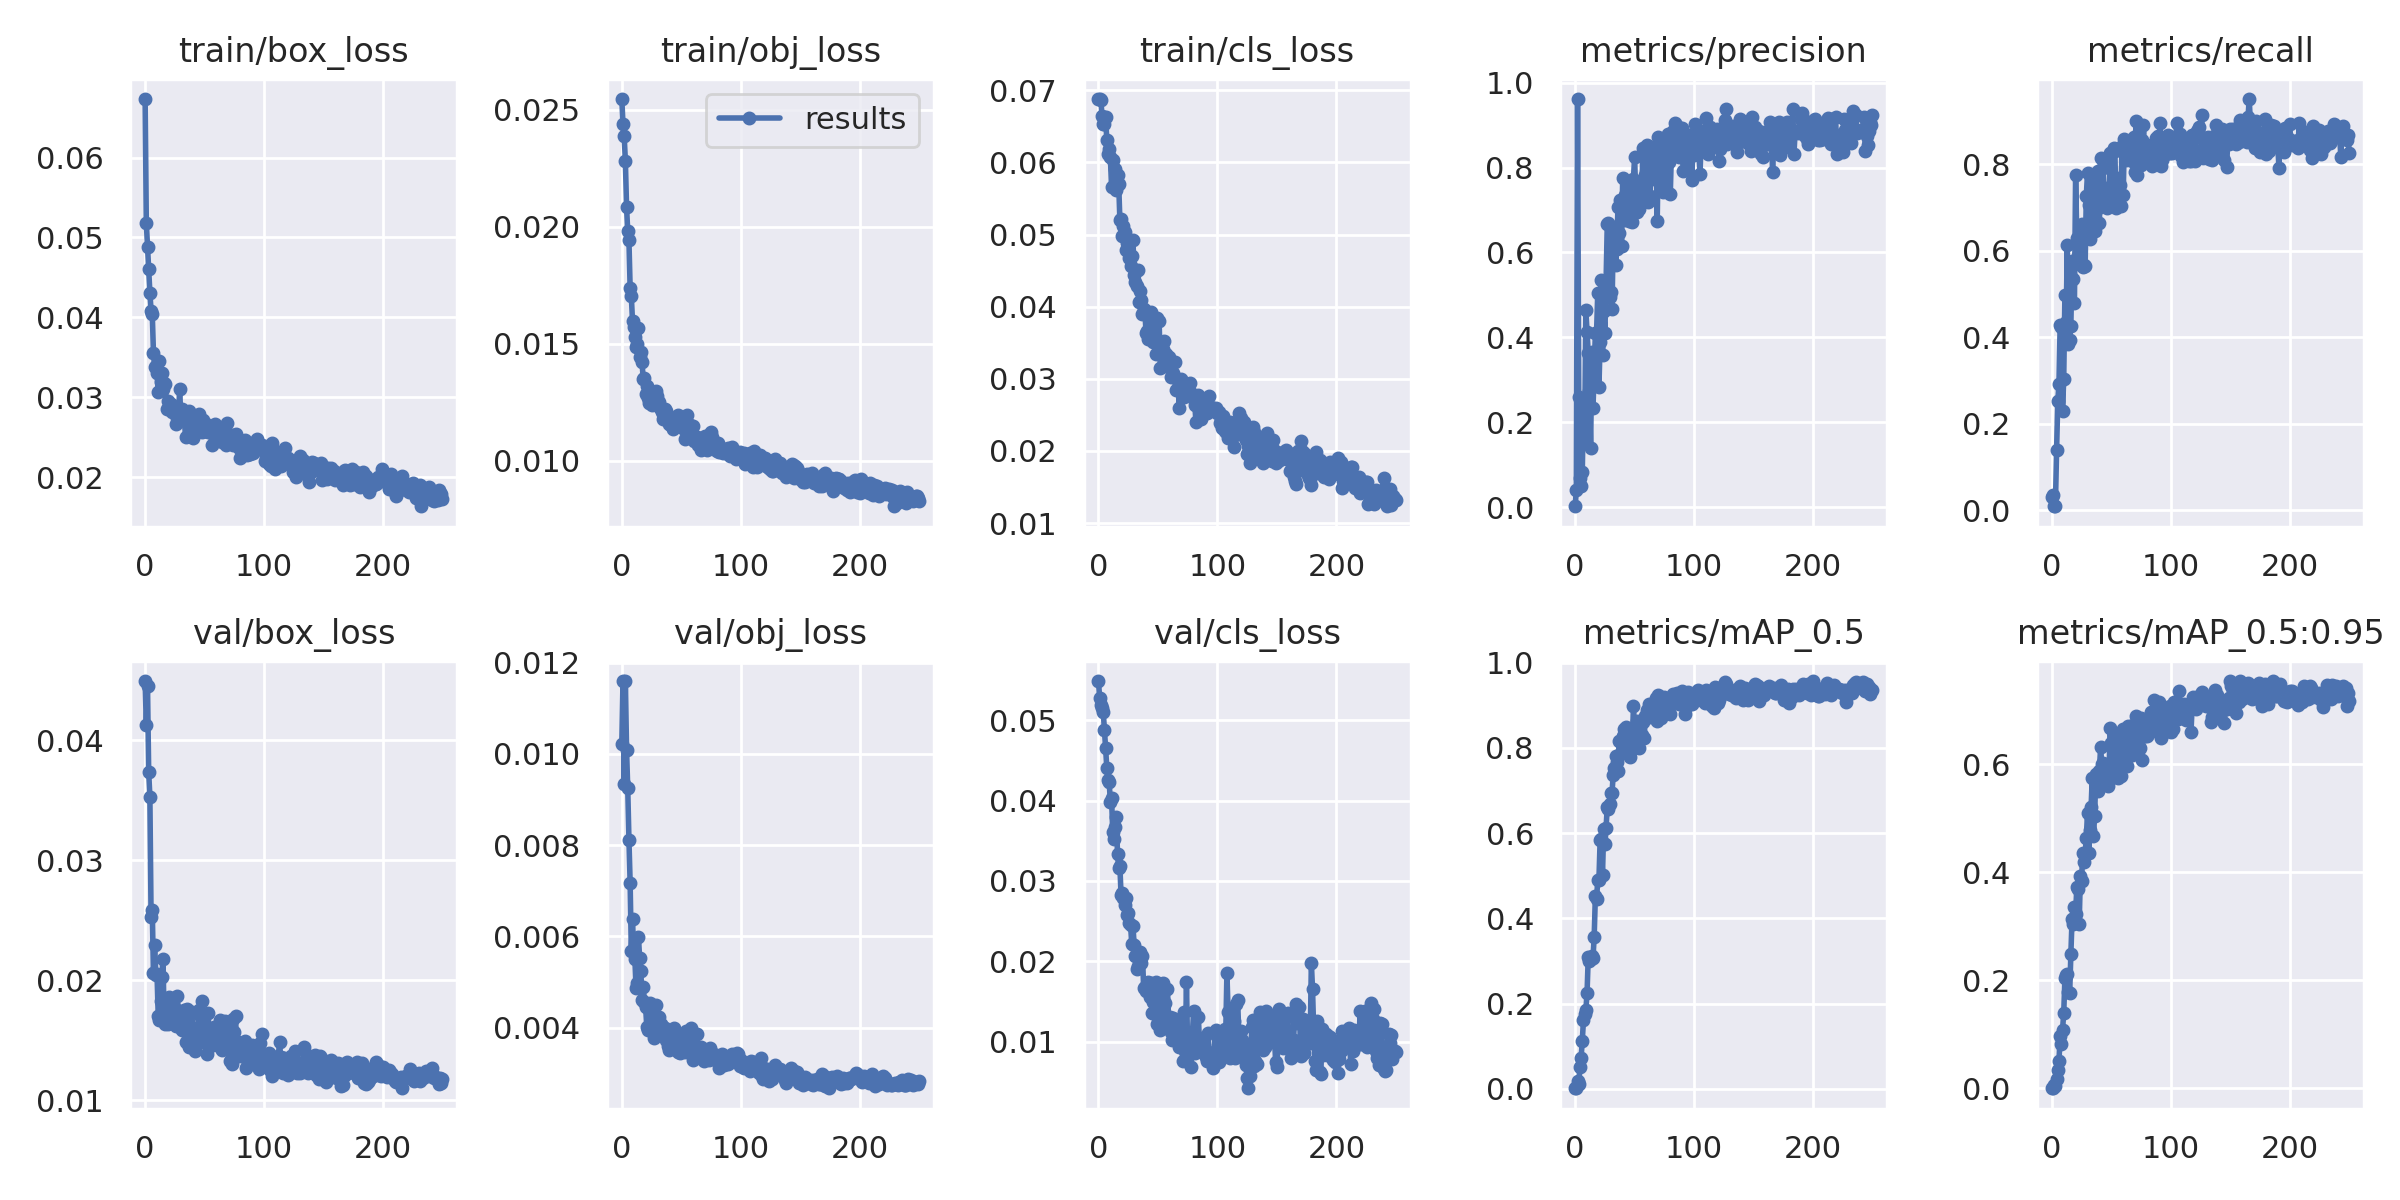

The table this chart was drawn from, first rows:
epoch, train/box_loss, train/obj_loss, train/cls_loss, metrics/precision, metrics/recall, metrics/mAP_0.5, metrics/mAP_0.5:0.95, val/box_loss, val/obj_loss, val/cls_loss, x/lr0, x/lr1, x/lr2
0, 0.06732, 0.02545, 0.06879, 0.001932, 0.02953, 0.00302, 0.000302, 0.04496, 0.01022, 0.05486, 0.003298, 0.003298, 0.07032
1, 0.05179, 0.02437, 0.06878, 0.03996, 0.03571, 0.001648, 0.0004121, 0.04129, 0.01159, 0.05271, 0.006614, 0.006614, 0.0403
2, 0.04881, 0.02387, 0.06868, 0.9615, 0.008907, 0.0185, 0.005643, 0.04456, 0.009331, 0.05191, 0.009912, 0.009912, 0.01026
3, 0.04602, 0.02281, 0.06639, 0.259, 0.009615, 0.0118, 0.004358, 0.03735, 0.0116, 0.05149, 0.00992, 0.00992, 0.00992
4, 0.04308, 0.02083, 0.06528, 0.06792, 0.1382, 0.05046, 0.01702, 0.03531, 0.01008, 0.05106, 0.00992, 0.00992, 0.00992
5, 0.04084, 0.0198, 0.06535, 0.05068, 0.2512, 0.0735, 0.0344, 0.02531, 0.009243, 0.0488, 0.009893, 0.009893, 0.009893
6, 0.04046, 0.01942, 0.06626, 0.08333, 0.2927, 0.1136, 0.05047, 0.02589, 0.008121, 0.04651, 0.009867, 0.009867, 0.009867
7, 0.03557, 0.01739, 0.06315, 0.2526, 0.4284, 0.1616, 0.09771, 0.02058, 0.007178, 0.04406, 0.00984, 0.00984, 0.00984
8, 0.03376, 0.01704, 0.06122, 0.1595, 0.4231, 0.1749, 0.08278, 0.02297, 0.005682, 0.04254, 0.009813, 0.009813, 0.009813
9, 0.03392, 0.01597, 0.06186, 0.4636, 0.2294, 0.185, 0.1088, 0.02049, 0.006371, 0.04229, 0.009787, 0.009787, 0.009787
10, 0.033, 0.01572, 0.06075, 0.412, 0.3034, 0.2246, 0.1389, 0.02054, 0.005647, 0.03986, 0.00976, 0.00976, 0.00976
11, 0.03073, 0.0153, 0.05654, 0.363, 0.498, 0.3092, 0.2039, 0.01707, 0.005497, 0.04025, 0.009733, 0.009733, 0.009733
12, 0.03457, 0.01486, 0.0603, 0.2738, 0.4351, 0.3003, 0.2092, 0.01669, 0.004858, 0.0361, 0.009707, 0.009707, 0.009707
13, 0.03195, 0.015, 0.05676, 0.1385, 0.612, 0.3048, 0.2113, 0.0183, 0.004987, 0.03525, 0.00968, 0.00968, 0.00968
14, 0.03304, 0.01566, 0.05905, 0.3652, 0.3851, 0.3129, 0.1783, 0.02029, 0.005981, 0.03665, 0.009653, 0.009653, 0.009653
15, 0.0311, 0.01443, 0.05613, 0.2329, 0.393, 0.3069, 0.1758, 0.02182, 0.005523, 0.03793, 0.009627, 0.009627, 0.009627
16, 0.03184, 0.01467, 0.0582, 0.3181, 0.4261, 0.357, 0.2484, 0.0167, 0.00524, 0.0334, 0.0096, 0.0096, 0.0096
17, 0.03169, 0.01424, 0.05705, 0.4098, 0.5759, 0.453, 0.313, 0.0164, 0.004595, 0.03159, 0.009573, 0.009573, 0.009573
18, 0.0285, 0.01348, 0.05196, 0.4112, 0.5354, 0.445, 0.3051, 0.01688, 0.004895, 0.03181, 0.009547, 0.009547, 0.009547
19, 0.02961, 0.01353, 0.05214, 0.5039, 0.4781, 0.4901, 0.3365, 0.01634, 0.00456, 0.02823, 0.00952, 0.00952, 0.00952
20, 0.02851, 0.01287, 0.04985, 0.2827, 0.7749, 0.4911, 0.3235, 0.01865, 0.004451, 0.02846, 0.009493, 0.009493, 0.009493
21, 0.02864, 0.0132, 0.0512, 0.3883, 0.6281, 0.5836, 0.3724, 0.01849, 0.004022, 0.0279, 0.009467, 0.009467, 0.009467
22, 0.02916, 0.0127, 0.05039, 0.5348, 0.5878, 0.587, 0.3688, 0.01788, 0.00395, 0.02696, 0.00944, 0.00944, 0.00944
23, 0.02812, 0.01248, 0.0478, 0.3582, 0.5695, 0.5028, 0.3044, 0.01738, 0.004423, 0.02791, 0.009413, 0.009413, 0.009413
24, 0.02853, 0.01282, 0.04881, 0.461, 0.6308, 0.6108, 0.3937, 0.01782, 0.00453, 0.02582, 0.009387, 0.009387, 0.009387
25, 0.02813, 0.01238, 0.0483, 0.4101, 0.6615, 0.5734, 0.3847, 0.01681, 0.004166, 0.02604, 0.00936, 0.00936, 0.00936
26, 0.02664, 0.01257, 0.04681, 0.5308, 0.5622, 0.613, 0.4366, 0.01624, 0.004001, 0.02478, 0.009333, 0.009333, 0.009333
27, 0.02736, 0.01276, 0.04566, 0.6673, 0.5672, 0.6609, 0.4193, 0.01873, 0.003765, 0.02448, 0.009307, 0.009307, 0.009307
28, 0.02725, 0.01246, 0.04708, 0.6688, 0.5646, 0.6562, 0.4345, 0.01716, 0.004247, 0.02212, 0.00928, 0.00928, 0.00928
29, 0.03104, 0.01299, 0.0492, 0.4953, 0.7265, 0.6688, 0.4639, 0.01675, 0.004494, 0.02443, 0.009253, 0.009253, 0.009253
30, 0.02772, 0.01278, 0.04436, 0.5074, 0.7796, 0.6929, 0.5109, 0.01607, 0.003859, 0.022, 0.009227, 0.009227, 0.009227
31, 0.02849, 0.01252, 0.04348, 0.4662, 0.7043, 0.6947, 0.436, 0.01585, 0.004239, 0.02062, 0.0092, 0.0092, 0.0092
32, 0.02799, 0.01227, 0.04283, 0.6355, 0.6258, 0.7367, 0.4785, 0.01654, 0.004032, 0.01905, 0.009173, 0.009173, 0.009173
33, 0.02715, 0.01226, 0.04505, 0.6606, 0.695, 0.7531, 0.5204, 0.01755, 0.004086, 0.01945, 0.009147, 0.009147, 0.009147
34, 0.02502, 0.01211, 0.04066, 0.5698, 0.7653, 0.7818, 0.5752, 0.01488, 0.004044, 0.02053, 0.00912, 0.00912, 0.00912
35, 0.02705, 0.01177, 0.04213, 0.6092, 0.7182, 0.7675, 0.4676, 0.01759, 0.00384, 0.02111, 0.009093, 0.009093, 0.009093
36, 0.0276, 0.01223, 0.04095, 0.7071, 0.6446, 0.7454, 0.5049, 0.01655, 0.004, 0.01982, 0.009067, 0.009067, 0.009067
37, 0.02826, 0.01211, 0.03903, 0.6458, 0.7421, 0.8165, 0.5828, 0.01447, 0.003736, 0.02072, 0.00904, 0.00904, 0.00904
38, 0.02789, 0.01197, 0.03962, 0.7244, 0.6953, 0.7845, 0.5796, 0.01491, 0.003829, 0.01664, 0.009013, 0.009013, 0.009013
39, 0.02527, 0.01169, 0.03943, 0.6145, 0.7847, 0.8092, 0.5503, 0.01738, 0.003593, 0.01683, 0.008987, 0.008987, 0.008987
40, 0.02492, 0.01157, 0.03636, 0.7765, 0.6634, 0.8271, 0.5887, 0.01606, 0.003498, 0.01629, 0.00896, 0.00896, 0.00896
41, 0.02654, 0.01155, 0.03659, 0.677, 0.8134, 0.8453, 0.6316, 0.01484, 0.003548, 0.01686, 0.008933, 0.008933, 0.008933
42, 0.02604, 0.01151, 0.03553, 0.7358, 0.7036, 0.816, 0.6006, 0.01413, 0.003657, 0.01745, 0.008907, 0.008907, 0.008907
43, 0.02658, 0.01135, 0.03713, 0.7153, 0.7905, 0.8494, 0.6034, 0.0152, 0.003549, 0.0156, 0.00888, 0.00888, 0.00888
44, 0.02684, 0.01172, 0.03923, 0.7393, 0.7138, 0.8193, 0.5687, 0.01476, 0.003979, 0.01736, 0.008853, 0.008853, 0.008853
45, 0.02798, 0.01159, 0.03673, 0.6742, 0.7436, 0.8182, 0.5887, 0.01756, 0.003687, 0.01362, 0.008827, 0.008827, 0.008827
46, 0.02596, 0.0115, 0.0351, 0.7656, 0.6992, 0.7785, 0.5691, 0.01537, 0.003599, 0.01494, 0.0088, 0.0088, 0.0088
47, 0.02705, 0.01195, 0.03822, 0.7598, 0.7322, 0.8298, 0.5605, 0.01697, 0.003454, 0.0162, 0.008773, 0.008773, 0.008773
48, 0.02568, 0.01152, 0.03341, 0.6708, 0.7214, 0.7964, 0.5723, 0.01832, 0.003815, 0.01749, 0.008747, 0.008747, 0.008747
49, 0.02721, 0.01161, 0.03844, 0.7725, 0.8259, 0.8976, 0.6683, 0.0157, 0.003435, 0.01228, 0.00872, 0.00872, 0.00872
50, 0.02578, 0.01147, 0.03481, 0.8254, 0.7034, 0.8468, 0.6392, 0.01476, 0.003538, 0.01316, 0.008693, 0.008693, 0.008693
51, 0.02666, 0.01179, 0.03803, 0.7236, 0.7141, 0.8052, 0.5951, 0.01483, 0.003839, 0.01497, 0.008667, 0.008667, 0.008667
52, 0.02575, 0.01138, 0.03148, 0.695, 0.8365, 0.8625, 0.6519, 0.01384, 0.00366, 0.01146, 0.00864, 0.00864, 0.00864
53, 0.02565, 0.01093, 0.03391, 0.7616, 0.83, 0.8528, 0.5955, 0.0173, 0.003462, 0.01201, 0.008613, 0.008613, 0.008613
54, 0.02621, 0.01137, 0.03411, 0.7028, 0.6978, 0.7986, 0.5758, 0.01502, 0.003928, 0.01733, 0.008587, 0.008587, 0.008587
55, 0.02578, 0.01195, 0.03519, 0.7242, 0.7687, 0.8273, 0.6189, 0.01491, 0.003873, 0.0128, 0.00856, 0.00856, 0.00856
56, 0.02409, 0.01158, 0.03173, 0.7343, 0.7497, 0.8296, 0.5755, 0.01526, 0.003598, 0.01481, 0.008533, 0.008533, 0.008533
57, 0.02626, 0.01155, 0.03343, 0.8454, 0.7524, 0.8609, 0.6311, 0.0146, 0.00364, 0.01252, 0.008507, 0.008507, 0.008507
58, 0.02639, 0.01135, 0.03272, 0.7385, 0.7041, 0.8219, 0.5788, 0.01611, 0.003996, 0.01659, 0.00848, 0.00848, 0.00848
59, 0.02666, 0.01118, 0.03297, 0.7821, 0.8422, 0.8746, 0.6332, 0.01491, 0.003419, 0.01279, 0.008453, 0.008453, 0.008453
... 191 more rows
